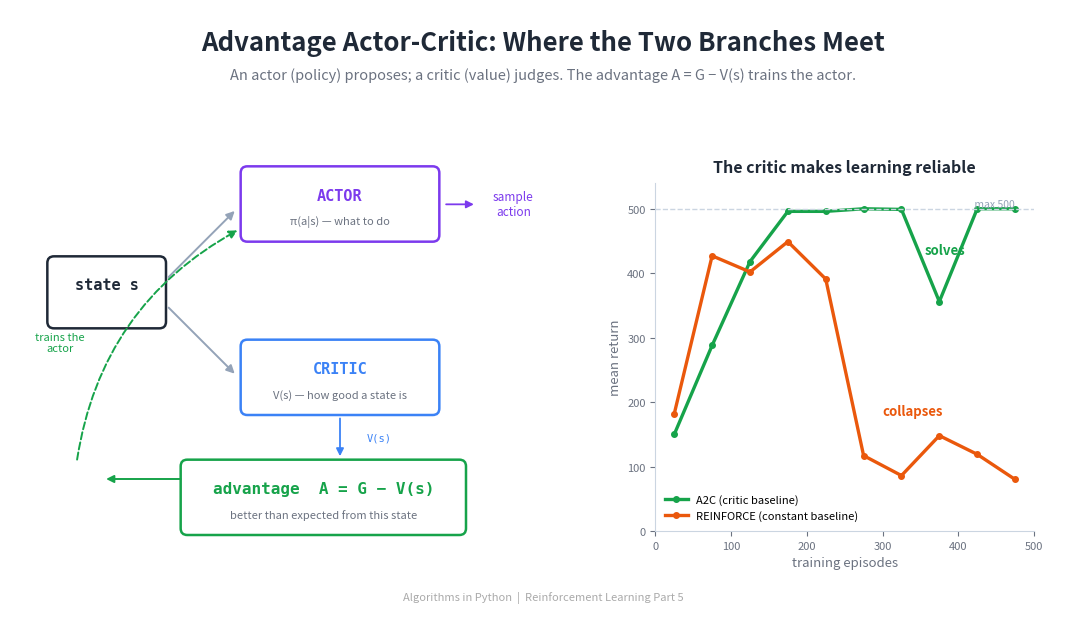

The matplotlib source for this figure: (Note: this script raises an exception after producing the figure.)
"""Generate the header image for the Advantage Actor-Critic article."""

import matplotlib
matplotlib.use('Agg')
import matplotlib.pyplot as plt
from matplotlib.patches import FancyBboxPatch, FancyArrowPatch
import numpy as np


BG_COLOR = '#FFFFFF'
TEXT_COLOR = '#1F2937'
SUBTLE_TEXT = '#6B7280'
ACTOR_COLOR = '#7C3AED'     # policy (purple, as in Part 4)
CRITIC_COLOR = '#3B82F6'    # value  (blue, as in Part 3)
ADV_COLOR = '#16A34A'
REIN_COLOR = '#EA580C'
BADGE_BG = '#F8FAFC'

A2C = [150, 288, 418, 496, 496, 500, 499, 356, 500, 500]
REIN = [182, 427, 402, 449, 391, 117, 86, 148, 119, 80]
EP_MID = [25, 75, 125, 175, 225, 275, 325, 375, 425, 475]

fig = plt.figure(figsize=(1600/150, 900/150), dpi=150)
fig.patch.set_facecolor(BG_COLOR)
ax = fig.add_axes([0, 0, 1, 1])
ax.set_xlim(0, 16)
ax.set_ylim(0, 9)
ax.axis('off')

ax.text(8, 8.5, 'Advantage Actor-Critic: Where the Two Branches Meet',
        fontsize=18.5, fontweight='bold', ha='center', va='center',
        color=TEXT_COLOR, fontfamily='sans-serif')
ax.text(8, 8.02,
        'An actor (policy) proposes; a critic (value) judges. The advantage '
        'A = G − V(s) trains the actor.',
        fontsize=10.5, fontstyle='italic', ha='center', va='center',
        color=SUBTLE_TEXT, fontfamily='sans-serif')

# ===================== LEFT: actor-critic architecture =====================
def box(x, y, w, h, title, sub, col, title_size=11):
    ax.add_patch(FancyBboxPatch((x, y), w, h,
                 boxstyle='round,pad=0.04,rounding_size=0.1',
                 facecolor='white', edgecolor=col, linewidth=1.8))
    ax.text(x + w/2, y + h*0.62, title, fontsize=title_size, fontweight='bold',
            ha='center', va='center', color=col, fontfamily='monospace')
    if sub:
        ax.text(x + w/2, y + h*0.26, sub, fontsize=8, ha='center',
                va='center', color=SUBTLE_TEXT)

# state
box(0.6, 4.25, 1.7, 1.0, 'state s', '', TEXT_COLOR, title_size=11)
# actor (top) and critic (bottom)
box(3.5, 5.55, 2.9, 1.05, 'ACTOR', 'π(a|s) — what to do', ACTOR_COLOR)
box(3.5, 2.95, 2.9, 1.05, 'CRITIC', 'V(s) — how good a state is', CRITIC_COLOR)

# arrows state -> actor, state -> critic
ax.add_patch(FancyArrowPatch((2.35, 4.95), (3.4, 6.0), arrowstyle='-|>',
             mutation_scale=12, color='#94A3B8', linewidth=1.4))
ax.add_patch(FancyArrowPatch((2.35, 4.55), (3.4, 3.5), arrowstyle='-|>',
             mutation_scale=12, color='#94A3B8', linewidth=1.4))

# actor -> action
ax.text(7.55, 6.07, 'sample\naction', fontsize=8.5, ha='center', va='center',
        color=ACTOR_COLOR)
ax.add_patch(FancyArrowPatch((6.5, 6.07), (7.0, 6.07), arrowstyle='-|>',
             mutation_scale=11, color=ACTOR_COLOR, linewidth=1.3))

# advantage box (combines return G and critic V)
box(2.6, 1.15, 4.2, 1.05, 'advantage  A = G − V(s)',
    'better than expected from this state', ADV_COLOR, title_size=11.5)

# critic V(s) -> advantage
ax.add_patch(FancyArrowPatch((4.95, 2.9), (4.95, 2.25), arrowstyle='-|>',
             mutation_scale=11, color=CRITIC_COLOR, linewidth=1.3))
ax.text(5.35, 2.57, 'V(s)', fontsize=7.5, ha='left', va='center',
        color=CRITIC_COLOR, fontfamily='monospace')
# advantage -> actor (trains)
ax.add_patch(FancyArrowPatch((2.6, 1.95), (1.4, 1.95), arrowstyle='-|>',
             mutation_scale=11, color=ADV_COLOR, linewidth=1.4))
ax.add_patch(FancyArrowPatch((1.0, 2.2), (3.45, 5.7),
             connectionstyle='arc3,rad=-0.25', arrowstyle='-|>',
             mutation_scale=12, color=ADV_COLOR, linewidth=1.4,
             linestyle='--'))
ax.text(0.75, 4.0, 'trains the\nactor', fontsize=8, ha='center', va='center',
        color=ADV_COLOR, fontstyle='italic')

# ===================== RIGHT: A2C vs REINFORCE =====================
ax2 = fig.add_axes([0.605, 0.13, 0.355, 0.58])
ax2.plot(EP_MID, A2C, '-o', color=ADV_COLOR, linewidth=2.4, markersize=4,
         label='A2C (critic baseline)')
ax2.plot(EP_MID, REIN, '-o', color=REIN_COLOR, linewidth=2.4, markersize=4,
         label='REINFORCE (constant baseline)')
ax2.axhline(500, color='#CBD5E1', linewidth=1.0, linestyle='--')
ax2.text(475, 500, ' max 500', fontsize=7.5, color='#94A3B8',
         va='bottom', ha='right')
ax2.annotate('solves', xy=(425, 500), xytext=(355, 430),
             fontsize=9.5, color=ADV_COLOR, fontweight='bold')
ax2.annotate('collapses', xy=(425, 119), xytext=(300, 180),
             fontsize=9.5, color=REIN_COLOR, fontweight='bold')
ax2.set_xlabel('training episodes', fontsize=9.5, color=SUBTLE_TEXT)
ax2.set_ylabel('mean return', fontsize=9.5, color=SUBTLE_TEXT)
ax2.set_title('The critic makes learning reliable',
              fontsize=11.5, fontweight='bold', color=TEXT_COLOR, pad=8)
ax2.legend(fontsize=8, loc='lower left', frameon=False)
ax2.set_ylim(0, 540)
ax2.set_xlim(0, 500)
ax2.spines['top'].set_visible(False)
ax2.spines['right'].set_visible(False)
ax2.spines['left'].set_color('#CBD5E1')
ax2.spines['bottom'].set_color('#CBD5E1')
ax2.tick_params(colors=SUBTLE_TEXT, labelsize=8)

ax.text(8, 0.18, 'Algorithms in Python  |  Reinforcement Learning Part 5',
        fontsize=8, ha='center', va='center', color='#aaaaaa')

out = ('D:/Projects/Medium/algorithms-in-python/'
       '08-reinforcement-learning/05-advantage-actor-critic/header_a2c.png')
plt.savefig(out, dpi=150, facecolor=BG_COLOR)
plt.close()
print(f'Saved to {out}')
